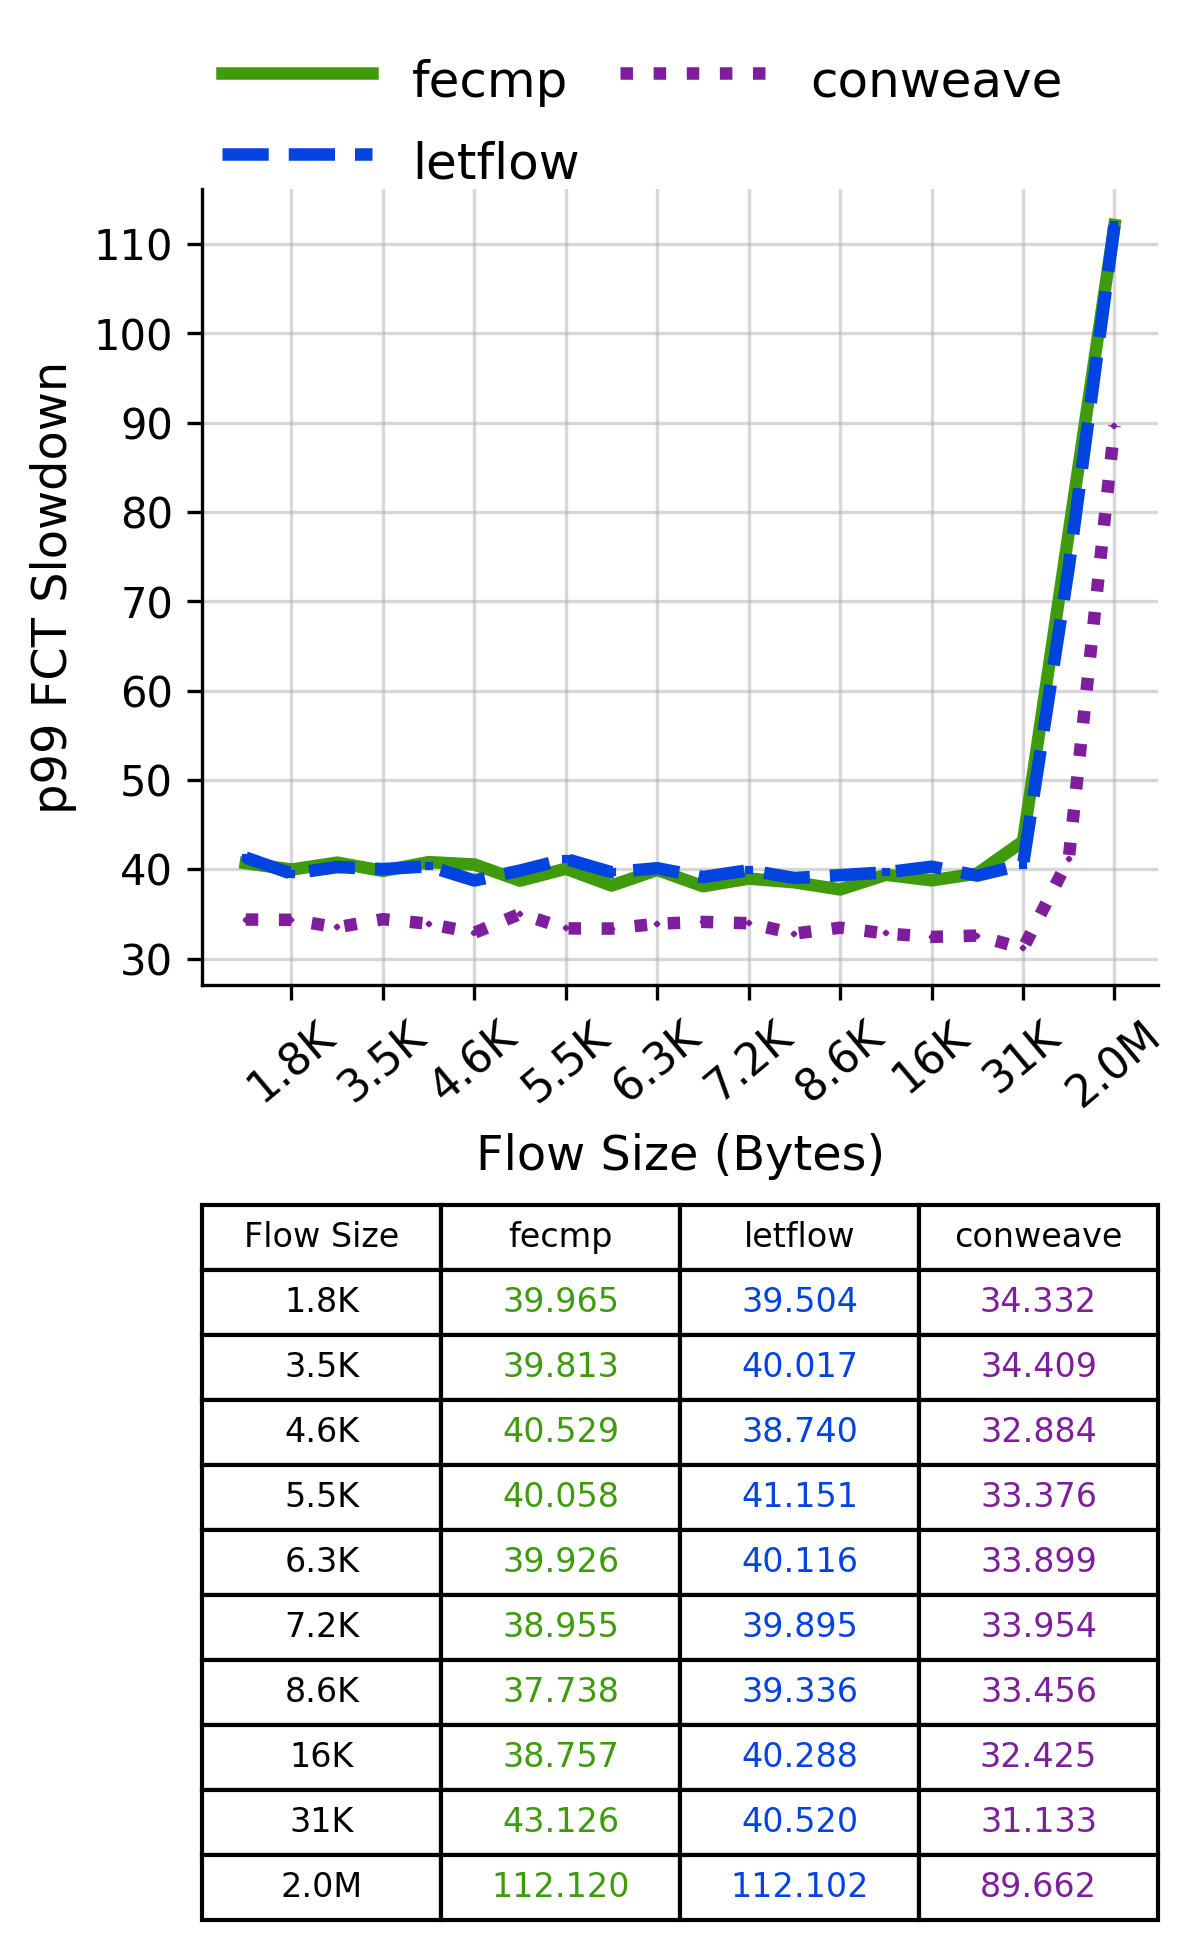

Source data for this figure (header and first rows):
Flow Size, fecmp, letflow, conweave
1.8K, 39.96, 39.5, 34.33
3.5K, 39.81, 40.02, 34.41
4.6K, 40.53, 38.74, 32.88
5.5K, 40.06, 41.15, 33.38
6.3K, 39.93, 40.12, 33.9
7.2K, 38.95, 39.89, 33.95
8.6K, 37.74, 39.34, 33.46
16K, 38.76, 40.29, 32.43
31K, 43.13, 40.52, 31.13
2.0M, 112.1, 112.1, 89.66
